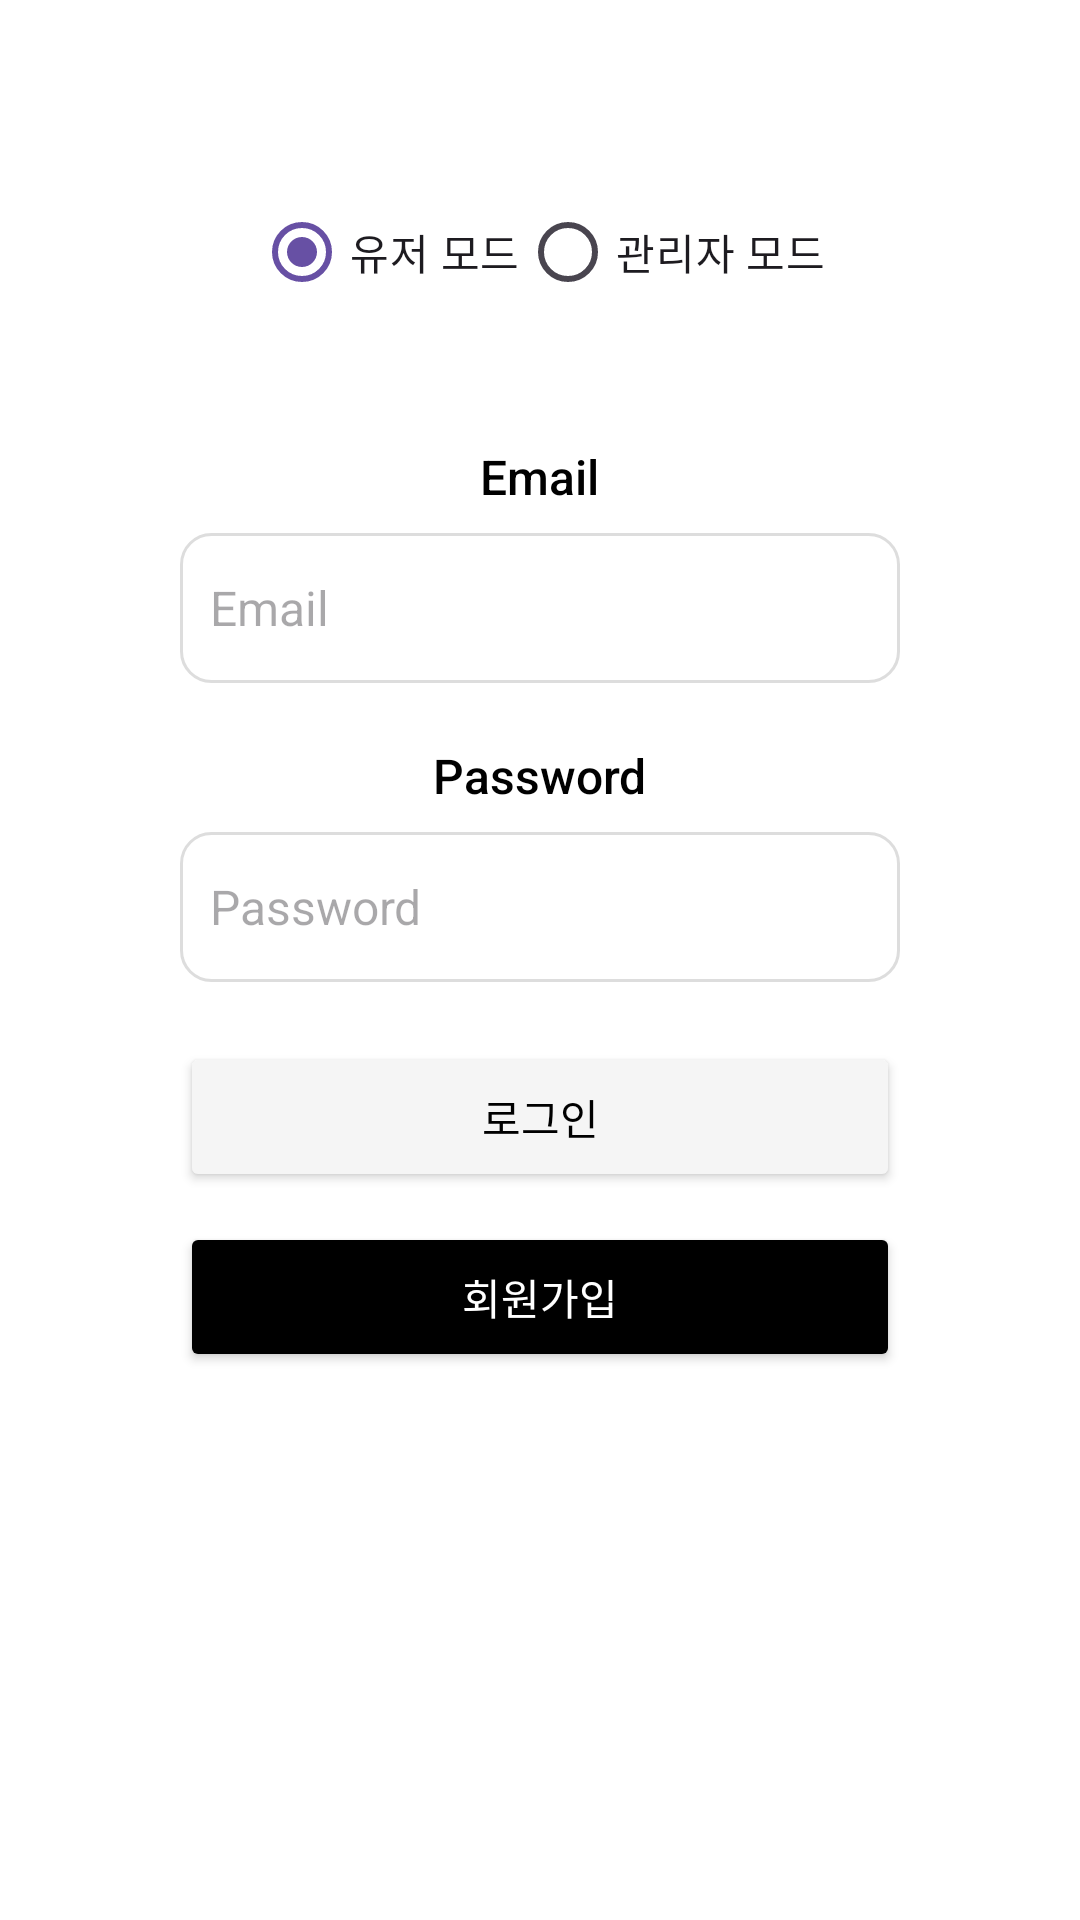

Produce the Android XML layout that renders to this screen, including the resource entries it uses.
<!-- AndroidManifest.xml: application theme Theme.Chairman -->
<!-- res/layout/activity_login.xml -->
<androidx.constraintlayout.widget.ConstraintLayout xmlns:android="http://schemas.android.com/apk/res/android"
    xmlns:app="http://schemas.android.com/apk/res-auto"
    android:layout_width="match_parent"
    android:layout_height="match_parent"
    android:padding="20dp"
    android:background="#FFFFFF"> 

    <ScrollView
        android:layout_width="match_parent"
        android:layout_height="0dp"
        android:layout_marginTop="20dp"
        app:layout_constraintTop_toTopOf="parent"
        app:layout_constraintBottom_toBottomOf="parent">

        <LinearLayout
            android:layout_width="match_parent"
            android:layout_height="wrap_content"
            android:orientation="vertical"
            android:padding="20dp"
            android:background="@android:color/transparent"> 

            
            <RadioGroup
                android:id="@+id/radioGroupMode"
                android:layout_width="wrap_content"
                android:layout_height="wrap_content"
                android:layout_gravity="center_horizontal"
                android:layout_marginBottom="20dp"
                android:orientation="horizontal">

                <RadioButton
                    android:id="@+id/radioUser"
                    android:layout_width="wrap_content"
                    android:layout_height="wrap_content"
                    android:checked="true"
                    android:text="유저 모드" />

                <RadioButton
                    android:id="@+id/radioAdmin"
                    android:layout_width="wrap_content"
                    android:layout_height="wrap_content"
                    android:text="관리자 모드" />
            </RadioGroup>

            
            <LinearLayout
                android:layout_width="match_parent"
                android:layout_height="wrap_content"
                android:layout_gravity="center_horizontal"
                android:background="#FFFFFF"
                android:gravity="center_horizontal"
                android:orientation="vertical"
                android:padding="20dp">

                
                <TextView
                    android:id="@+id/TextEmail"
                    android:layout_width="wrap_content"
                    android:layout_height="wrap_content"
                    android:layout_marginBottom="8dp"
                    android:fontFamily="sans-serif-medium"
                    android:text="Email"
                    android:textColor="#000000"
                    android:textSize="16sp" />

                <EditText
                    android:id="@+id/editTextEmail"
                    android:layout_width="match_parent"
                    android:layout_height="50dp"
                    android:layout_marginBottom="20dp"
                    android:background="@drawable/input_background"
                    android:hint="Email"
                    android:padding="10dp"
                    android:textSize="16sp" />

                
                <TextView
                    android:id="@+id/TextPassword"
                    android:layout_width="wrap_content"
                    android:layout_height="wrap_content"
                    android:layout_marginBottom="8dp"
                    android:fontFamily="sans-serif-medium"
                    android:text="Password"
                    android:textColor="#000000"
                    android:textSize="16sp" />

                <EditText
                    android:id="@+id/editTextPassword"
                    android:layout_width="match_parent"
                    android:layout_height="50dp"
                    android:layout_marginBottom="20dp"
                    android:background="@drawable/input_background"
                    android:hint="Password"
                    android:inputType="textPassword"
                    android:padding="10dp"
                    android:textSize="16sp" />

                
                <TextView
                    android:id="@+id/TextCode"
                    android:layout_width="wrap_content"
                    android:layout_height="wrap_content"
                    android:layout_marginBottom="8dp"
                    android:fontFamily="sans-serif-medium"
                    android:text="Code"
                    android:textColor="#000000"
                    android:textSize="16sp"
                    android:visibility="gone" />

                <EditText
                    android:id="@+id/editTextCode"
                    android:layout_width="match_parent"
                    android:layout_height="50dp"
                    android:layout_marginBottom="20dp"
                    android:background="@drawable/input_background"
                    android:hint="Code"
                    android:inputType="textPassword"
                    android:padding="10dp"
                    android:textSize="16sp"
                    android:visibility="gone" />

                
                <Button
                    android:id="@+id/btnLogin"
                    android:layout_width="match_parent"
                    android:layout_height="50dp"
                    android:layout_marginBottom="10dp"
                    android:backgroundTint="#F5F5F5"
                    android:text="로그인"
                    android:textColor="#000000" />

                
                <Button
                    android:id="@+id/btnSignUp"
                    android:layout_width="match_parent"
                    android:layout_height="50dp"
                    android:layout_marginBottom="10dp"
                    android:backgroundTint="#000000"
                    android:text="회원가입"
                    android:textColor="#FFFFFF" />
            </LinearLayout>
        </LinearLayout>
    </ScrollView>
</androidx.constraintlayout.widget.ConstraintLayout>
<!-- resources referenced by this layout -->
<resources>
  <!-- drawable input_background (drawable) -->
  <shape xmlns:android="http://schemas.android.com/apk/res/android">
      <solid android:color="#FFFFFF" />
      <corners android:radius="10dp" />
      <stroke android:width="1dp" android:color="#DDDDDD" />
  </shape>
  <style name="Theme.Chairman" parent="Base.Theme.Chairman" />
  <style name="Base.Theme.Chairman" parent="Theme.Material3.DayNight.NoActionBar">
          
          
          <item name="colorPrimaryLight">@color/colorPrimaryLight</item>
      </style>
  <color name="colorPrimaryLight">#FFBB86FC</color>
</resources>
